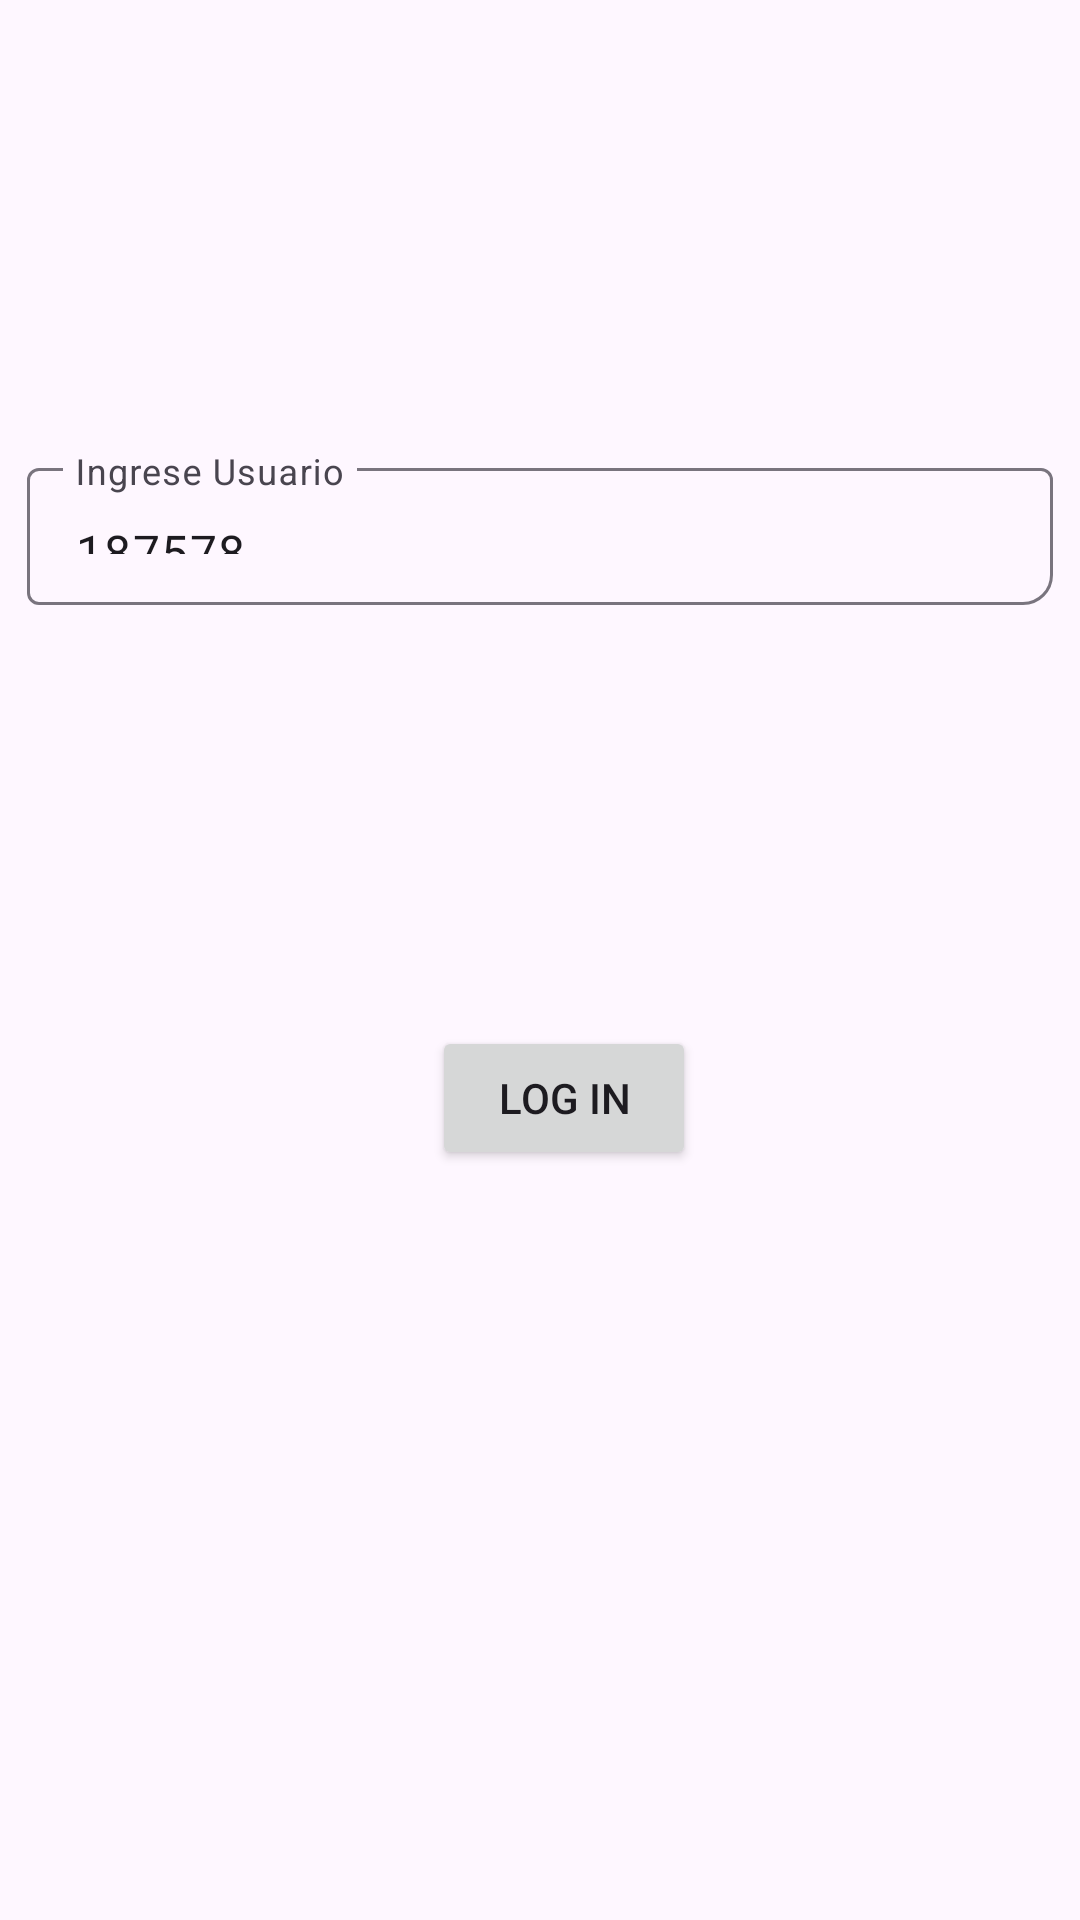

This screen was rendered from an Android layout file. Write that file and the resources it references.
<!-- AndroidManifest.xml: application theme Theme.Anisham -->
<!-- res/layout/activity_login.xml -->
<?xml version="1.0" encoding="utf-8"?>
<androidx.constraintlayout.widget.ConstraintLayout xmlns:android="http://schemas.android.com/apk/res/android"
    xmlns:app="http://schemas.android.com/apk/res-auto"
    xmlns:tools="http://schemas.android.com/tools"
    android:id="@+id/viewRoot"
    android:layout_width="match_parent"
    android:layout_height="match_parent"
    tools:context=".ui.activities.LoginActivity">

    <com.google.android.material.textfield.TextInputLayout

        android:layout_width="342dp"
        android:layout_height="51dp"
        android:layout_marginTop="10dp"
        android:hint="Ingrese Usuario"
        app:boxCornerRadiusBottomEnd="10dp"
        app:layout_constraintBottom_toTopOf="@+id/btnLogin"
        app:layout_constraintEnd_toEndOf="parent"
        app:layout_constraintStart_toStartOf="parent"
        app:layout_constraintTop_toTopOf="parent"
        app:startIconDrawable="@drawable/outline_account_circle_24">

        <com.google.android.material.textfield.TextInputEditText
            android:id="@+id/tfUserLogin"
            android:layout_width="match_parent"
            android:layout_height="wrap_content"
            android:minHeight="48dp"
            android:text="187578" />

    </com.google.android.material.textfield.TextInputLayout>

    <Button
        android:id="@+id/btnLogin"
        android:layout_width="wrap_content"
        android:layout_height="wrap_content"
        android:layout_marginBottom="250dp"
        android:text="@string/log_in"
        app:layout_constraintBottom_toBottomOf="parent"
        app:layout_constraintEnd_toEndOf="parent"
        app:layout_constraintHorizontal_bias="0.529"
        app:layout_constraintStart_toStartOf="parent" />
</androidx.constraintlayout.widget.ConstraintLayout>
<!-- resources referenced by this layout -->
<resources>
  <string name="log_in">Log in</string>
  <style name="Theme.Anisham" parent="Theme.Material3.DayNight.NoActionBar">
          <item name="colorPrimary">@color/anime_blue</item>
          <item name="colorPrimaryVariant">@color/anime_blue_dark</item>
          <item name="colorOnPrimary">@color/white</item>
          <item name="colorSecondary">@color/anime_pink</item>
          <item name="colorSecondaryVariant">@color/anime_pink_dark</item>
          <item name="colorOnSecondary">@color/black</item>
          <item name="android:statusBarColor">?attr/colorPrimaryVariant</item>
      </style>
  <color name="anime_blue">#5677fc</color>
  <color name="anime_blue_dark">#3e51b4</color>
  <color name="white">#FFFFFFFF</color>
  <color name="anime_pink">#ff4081</color>
  <color name="anime_pink_dark">#c51162</color>
  <color name="black">#FF000000</color>
</resources>
